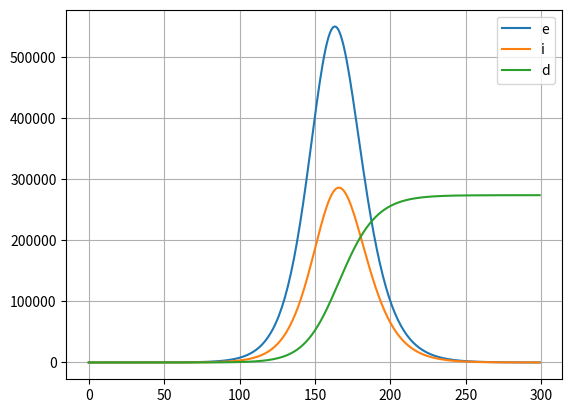

Source code (Python):
from scipy.integrate import odeint
from scipy.integrate import solve_ivp
from scipy.optimize import minimize
from scipy.special import logit, expit
import matplotlib.pyplot as plt
import numpy as np

def derivSt( y, t, beta, gamma, sigma, mu):
    S, E, I, R, D = y
    dSdt = -beta * S * I
    dEdt= beta*S*I - sigma*E
    dIdt= sigma*E - gamma * I - mu*I
    dRdt = gamma * I
    dDdt = mu*I
    return  dSdt, dEdt, dIdt, dRdt, dDdt

def SEIRD(S0, I0, beta, gamma, sigma,mu, days):
    y0 = S0,0, I0, 0,0
    t = list(range(0, days))
    result = odeint(derivSt, y0, t, args=(beta, gamma,sigma, mu))
    S, E, I, R, D = result.T
    return S, E, I, R, D
    
     
N      = 6700000
i_0    = 1
e_0    = 0
r_0    = 0
d_0    = 0
s_0    = N - i_0 - r_0
S, E, I, R,D = SEIRD(s_0, I0=i_0, beta=0.0000001, gamma=1/2.9, sigma=1/5.2, mu=0.02, days=300)

#plt.plot(S)
plt.plot(E)
plt.plot(I)
#plt.plot(R)
plt.plot(D)
plt.grid()
plt.legend(["e","i","d"])
plt.show()
